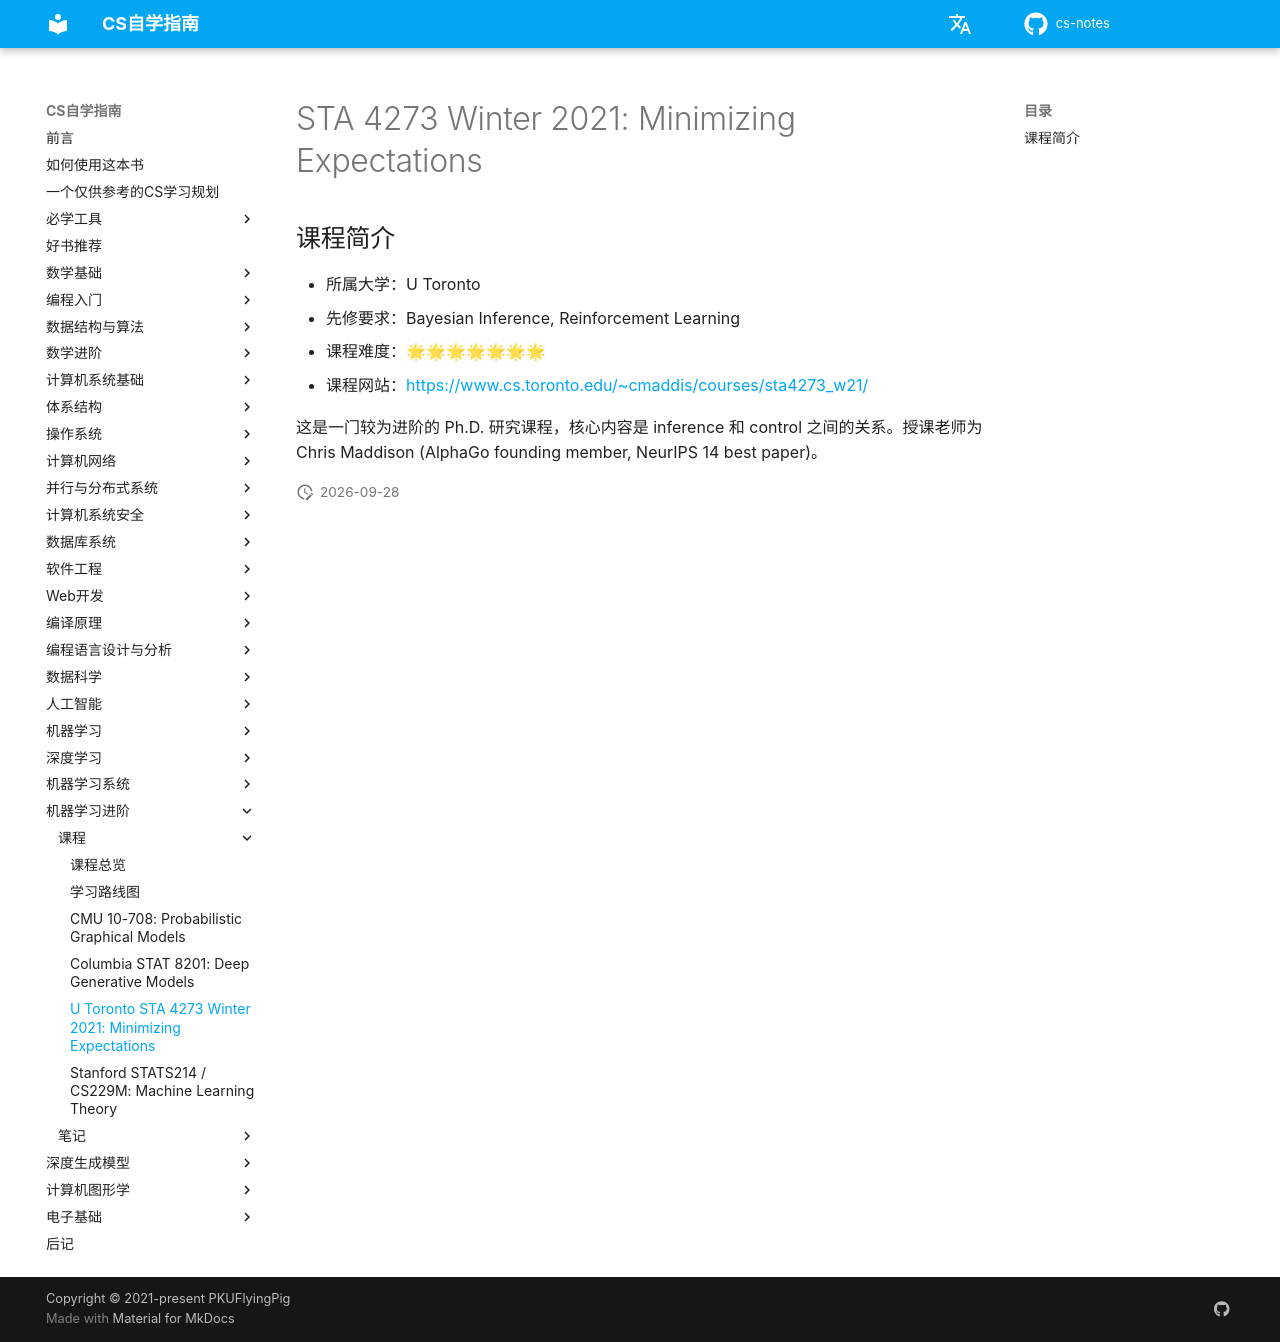

repository: mop74720-commits/cs-notes · page: 机器学习进阶/STA4273/index.html · generator: mkdocs

# STA 4273 Winter 2021: Minimizing Expectations

## 课程简介

- 所属大学：U Toronto
- 先修要求：Bayesian Inference, Reinforcement Learning
- 课程难度：🌟🌟🌟🌟🌟🌟🌟
- 课程网站：<https://www.cs.toronto.edu/~cmaddis/courses/sta4273_w21/>

这是一门较为进阶的 Ph.D. 研究课程，核心内容是 inference 和 control 之间的关系。授课老师为 Chris Maddison (AlphaGo founding member, NeurIPS 14 best paper)。
